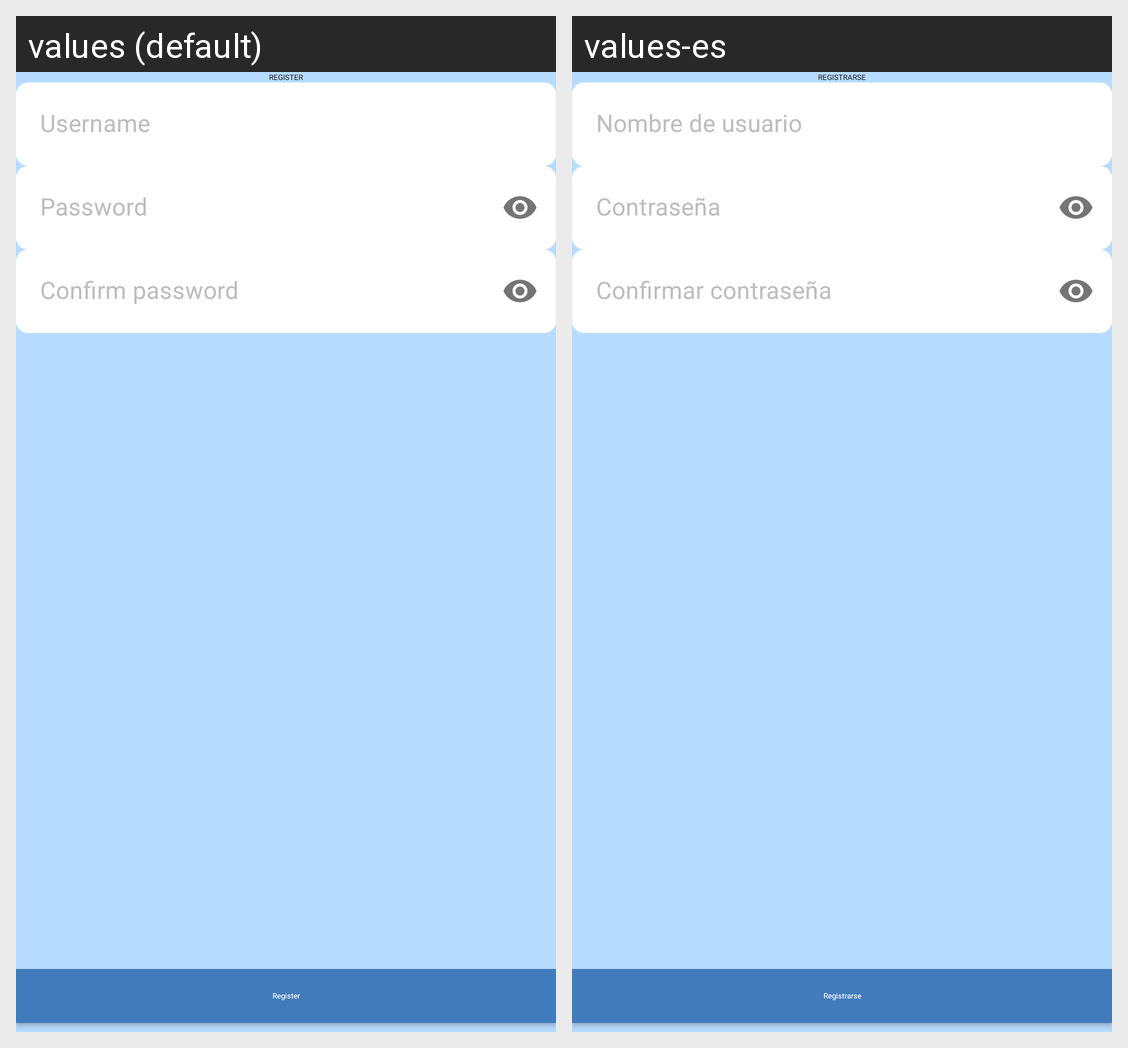

Strings drawn on this Android screen and how each of the app's shown locales translates them:
Android screen res/layout/activity_register.xml rendered under 2 locales, left to right: values (default), values-es. Device: Nexus 5 (rendered at 1080×1920; each locale shown at half size, 540×960, under a caption strip naming it); theme Theme.ComputeIt.
Strings drawn on this screen, with the default value and each locale's value (text and hints the layout hard-codes, and strings that could not be matched under every locale, appear in the picture but are not listed):

Register__verb
  values: Register
  values-es: Registrarse

Username
  values: Username
  values-es: Nombre de usuario

Password
  values: Password
  values-es: Contraseña

ConfirmPassword
  values: Confirm password
  values-es: Confirmar contraseña
